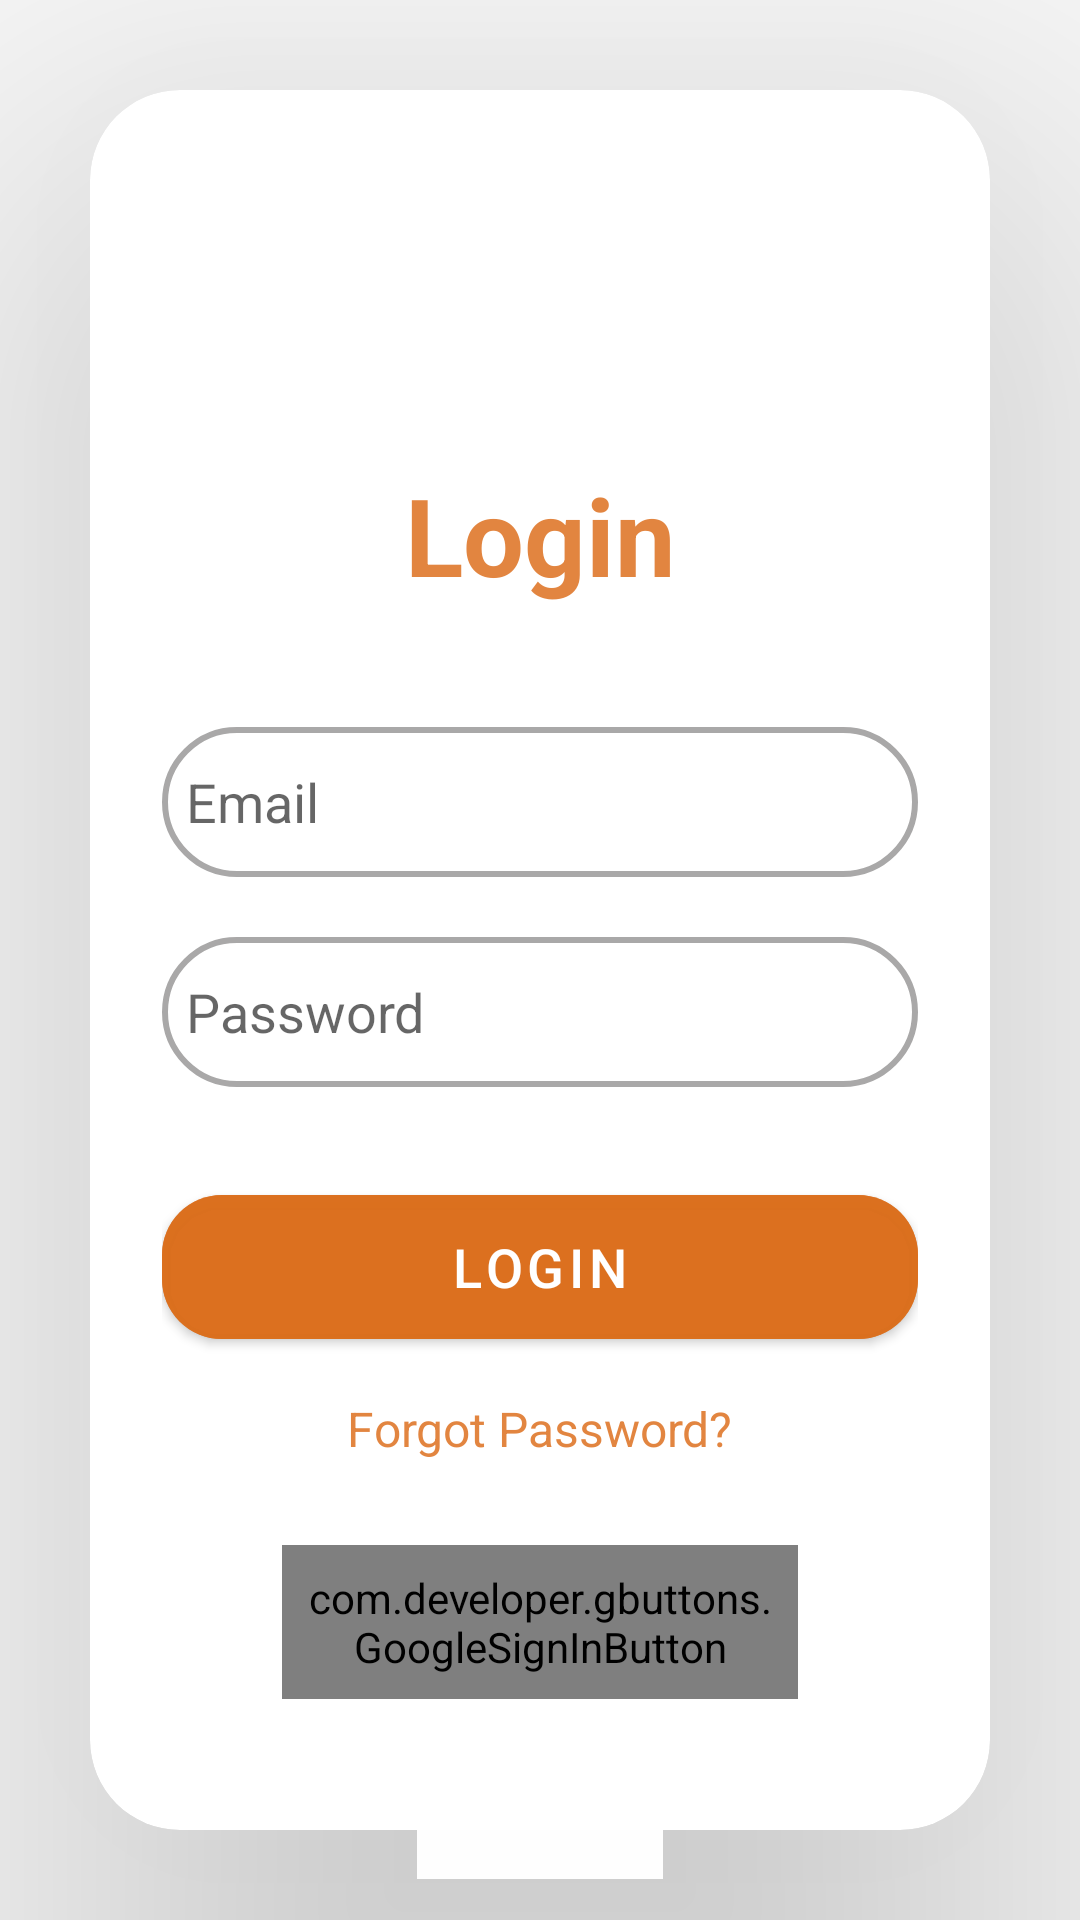

Reconstruct the res/layout file that produces this screen, plus the resources it refers to.
<!-- AndroidManifest.xml: activity theme noactionbar -->
<!-- res/layout/activity_login.xml -->
<?xml version="1.0" encoding="utf-8"?>
<LinearLayout
    xmlns:android="http://schemas.android.com/apk/res/android"
    xmlns:app="http://schemas.android.com/apk/res-auto"
    xmlns:tools="http://schemas.android.com/tools"
    android:layout_width="match_parent"
    android:layout_height="match_parent"
    android:orientation="vertical"
    android:gravity="center"
    tools:context=".login.LoginActivity">

    <androidx.cardview.widget.CardView
        android:layout_width="match_parent"
        android:layout_height="wrap_content"
        android:backgroundTint="@color/white"
        android:background="@color/white"
        android:layout_margin="30dp"
        app:cardCornerRadius="30dp"
        app:cardElevation="100dp">

        <LinearLayout
            android:layout_width="match_parent"
            android:layout_height="wrap_content"
            android:orientation="vertical"
            android:layout_gravity="center_horizontal"
            android:padding="24dp">

            <ImageView
                android:layout_width="wrap_content"
                android:layout_height="100dp"
                android:src="@drawable/mritslogo"/>

            <TextView
                android:layout_width="match_parent"
                android:layout_height="wrap_content"
                android:text="Login"
                android:id="@+id/loginText"
                android:textSize="36sp"
                android:textAlignment="center"
                android:textStyle="bold"
                android:textColor="@color/lavender"/>

            <EditText
                android:layout_width="match_parent"
                android:layout_height="50dp"
                android:id="@+id/login_email"
                android:background="@drawable/custom_edittext"
                android:layout_marginTop="40dp"
                android:padding="8dp"
                android:hint="Email"
                android:textColor="@color/black"
                android:drawablePadding="8dp"
                android:autofillHints="" />

            <EditText
                android:layout_width="match_parent"
                android:layout_height="50dp"
                android:id="@+id/login_password"
                android:background="@drawable/custom_edittext"
                android:layout_marginTop="20dp"
                android:inputType="textPassword"
                android:padding="8dp"
                android:hint="Password"
                android:textColor="@color/black"
                android:drawablePadding="8dp"
                android:autofillHints="" />

            <Button
                android:layout_width="match_parent"
                android:layout_height="60dp"
                android:text="Login"
                android:id="@+id/login_button"
                android:textSize="18sp"
                android:layout_marginTop="30dp"
                android:backgroundTint="@color/lavender"
                app:cornerRadius = "20dp"/>

            <TextView
                android:id="@+id/forgot_password"
                android:layout_width="wrap_content"
                android:layout_height="wrap_content"
                android:layout_gravity="center"
                android:layout_marginTop="5dp"
                android:padding="8dp"
                android:text="Forgot Password?"
                android:textColor="@color/lavender"
                android:textSize="16sp" />

            <com.developer.gbuttons.GoogleSignInButton
                android:layout_width="match_parent"
                android:layout_height="wrap_content"
                android:text="Sign in with Google"
                android:id="@+id/googleBtn"
                app:isDarkTheme = "true"
                android:layout_gravity="center"
                android:layout_marginTop="20dp"
                android:layout_marginStart="40dp"
                android:layout_marginEnd="40dp"
                android:padding="8dp"/>

            <TextView
                android:id="@+id/signUpRedirectText"
                android:layout_width="wrap_content"
                android:layout_height="wrap_content"
                android:layout_marginTop="20dp"
                android:padding="8dp"
                android:layout_gravity="center"
                android:text="Not yet registered? Sign Up"
                android:textAlignment="center"
                android:textColor="@color/lavender"
                android:textSize="18sp" />

        </LinearLayout>

    </androidx.cardview.widget.CardView>
</LinearLayout>
<!-- resources referenced by this layout -->
<resources>
  <color name="black">#FF000000</color>
  <color name="lavender">#D5DC6D1A</color>
  <color name="white">#FFFFFF</color>
  <!-- drawable custom_edittext (drawable) -->
  <shape xmlns:android="http://schemas.android.com/apk/res/android"
      android:shape="rectangle">
      <stroke
          android:width="2dp"
          android:color="@color/purple"/>
      <corners
          android:radius="30dp"/>
  </shape>
  <style name="noactionbar" parent="Theme.MaterialComponents.DayNight.NoActionBar">
          <item name="android:statusBarColor">@color/black</item>
          <item name="colorPrimary">#D5DC6D1A</item>
  
      </style>
  <color name="purple">#590A0808</color>
</resources>
